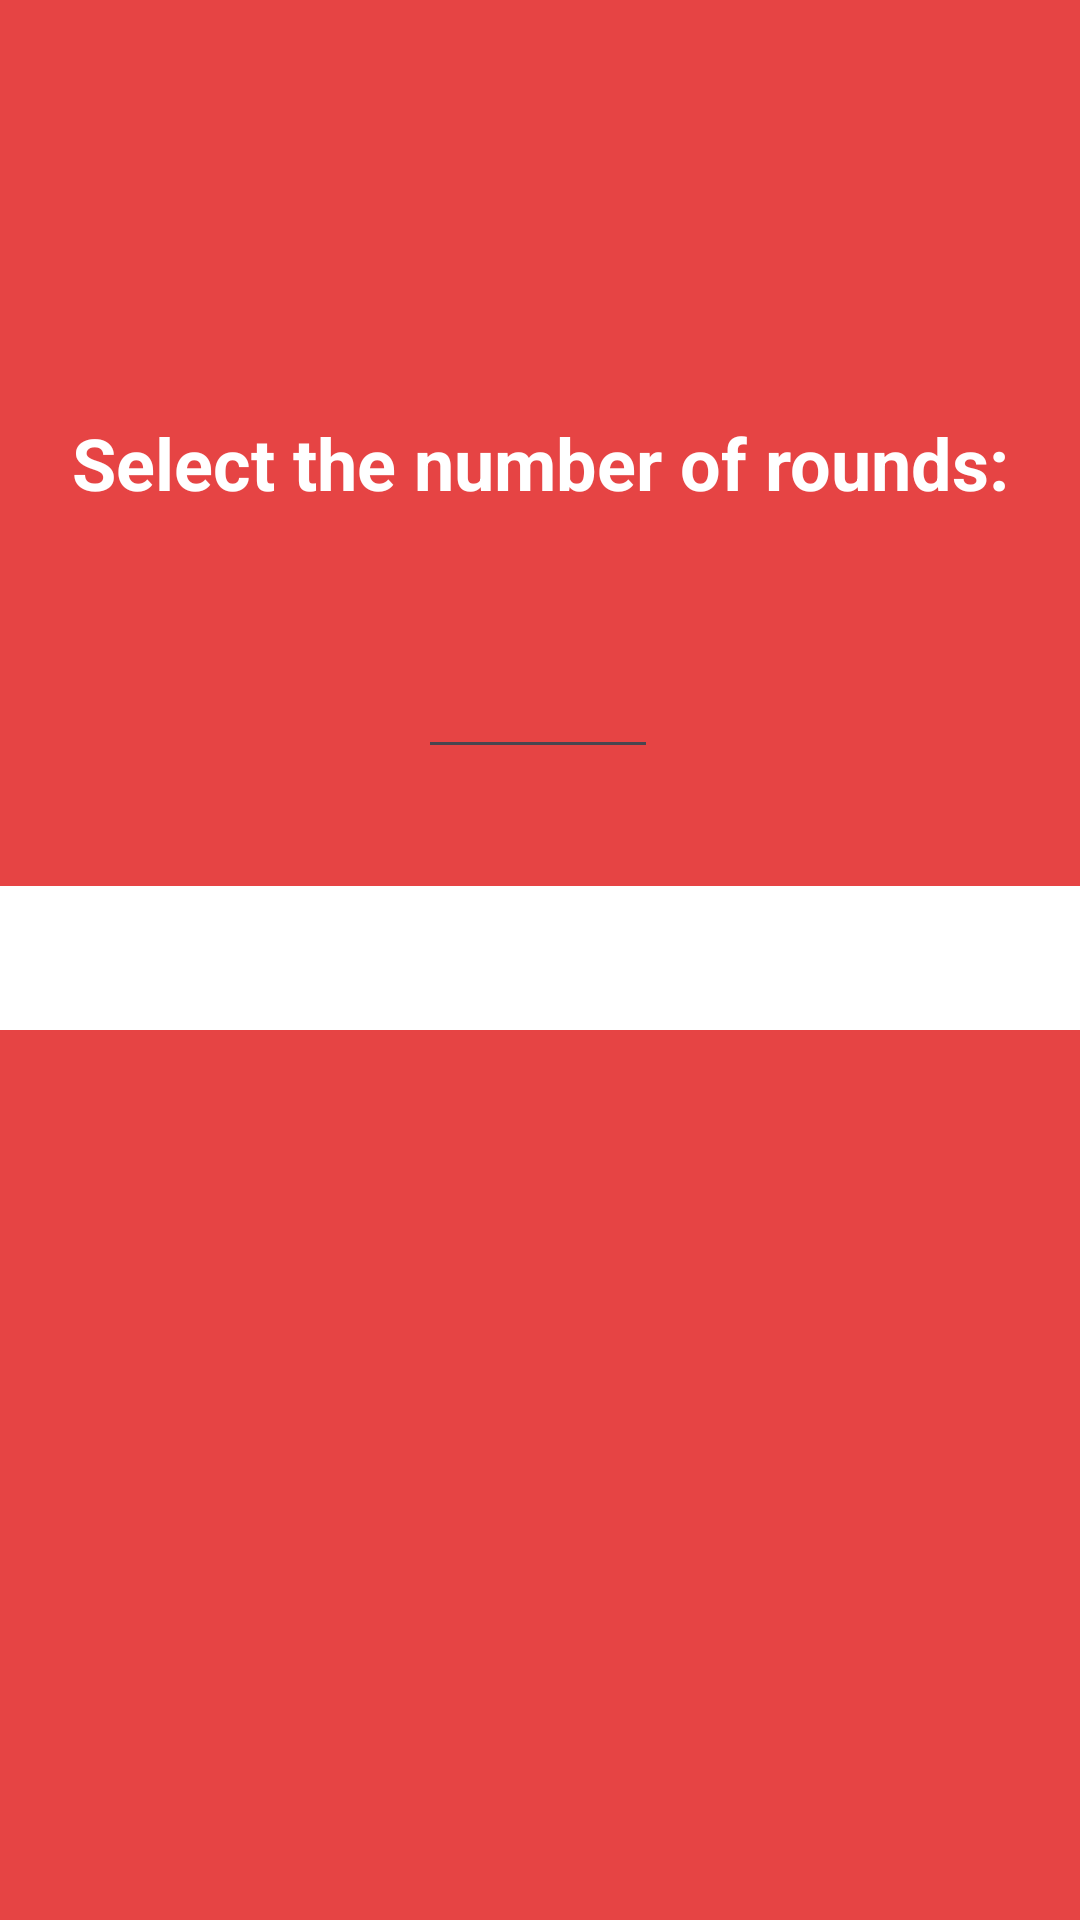

Android layout source for this screen:
<!-- AndroidManifest.xml: activity theme Theme.Pig_Marco_Ramos -->
<!-- res/layout/activity_main.xml -->
<?xml version="1.0" encoding="utf-8"?>
<androidx.constraintlayout.widget.ConstraintLayout xmlns:android="http://schemas.android.com/apk/res/android"
    xmlns:app="http://schemas.android.com/apk/res-auto"
    xmlns:tools="http://schemas.android.com/tools"
    android:id="@+id/main"
    android:layout_width="match_parent"
    android:layout_height="match_parent"
    android:background="@color/red_title"
    tools:context=".games.PIG.GameActivity">

    <Spinner
        android:id="@+id/spinner"
        android:layout_width="0dp"
        android:layout_height="48dp"
        android:background="@color/white"
        android:spinnerMode="dropdown"
        app:layout_constraintBottom_toBottomOf="parent"
        app:layout_constraintEnd_toEndOf="parent"
        app:layout_constraintHorizontal_bias="1.0"
        app:layout_constraintStart_toStartOf="parent"
        app:layout_constraintTop_toTopOf="parent"
        app:layout_constraintVertical_bias="0.499" />

    <TextView
        android:id="@+id/selectPlayerLabel2"
        android:layout_width="wrap_content"
        android:layout_height="wrap_content"
        android:text="@string/selectRounds"
        android:textColor="@color/white"
        android:textSize="24sp"
        android:textStyle="bold"
        app:layout_constraintBottom_toBottomOf="parent"
        app:layout_constraintEnd_toEndOf="parent"
        app:layout_constraintStart_toStartOf="parent"
        app:layout_constraintTop_toTopOf="parent"
        app:layout_constraintVertical_bias="0.227" />

    <EditText
        android:id="@+id/editTextNumber"
        android:layout_width="80dp"
        android:layout_height="45dp"
        android:ems="10"
        android:gravity="center"
        android:inputType="number"
        android:textColor="@color/white"
        android:textColorHighlight="@color/white"
        app:layout_constraintBottom_toBottomOf="parent"
        app:layout_constraintEnd_toEndOf="parent"
        app:layout_constraintHorizontal_bias="0.498"
        app:layout_constraintStart_toStartOf="parent"
        app:layout_constraintTop_toTopOf="parent"
        app:layout_constraintVertical_bias="0.355" />

</androidx.constraintlayout.widget.ConstraintLayout>
<!-- resources referenced by this layout -->
<resources>
  <color name="red_title">#E64444</color>
  <color name="white">#FFFFFFFF</color>
  <string name="selectRounds">Select the number of rounds:</string>
  <style name="Theme.Pig_Marco_Ramos" parent="Base.Theme.Pig_Marco_Ramos" />
  <style name="Base.Theme.Pig_Marco_Ramos" parent="Theme.Material3.DayNight.NoActionBar">
          
          
      </style>
</resources>
